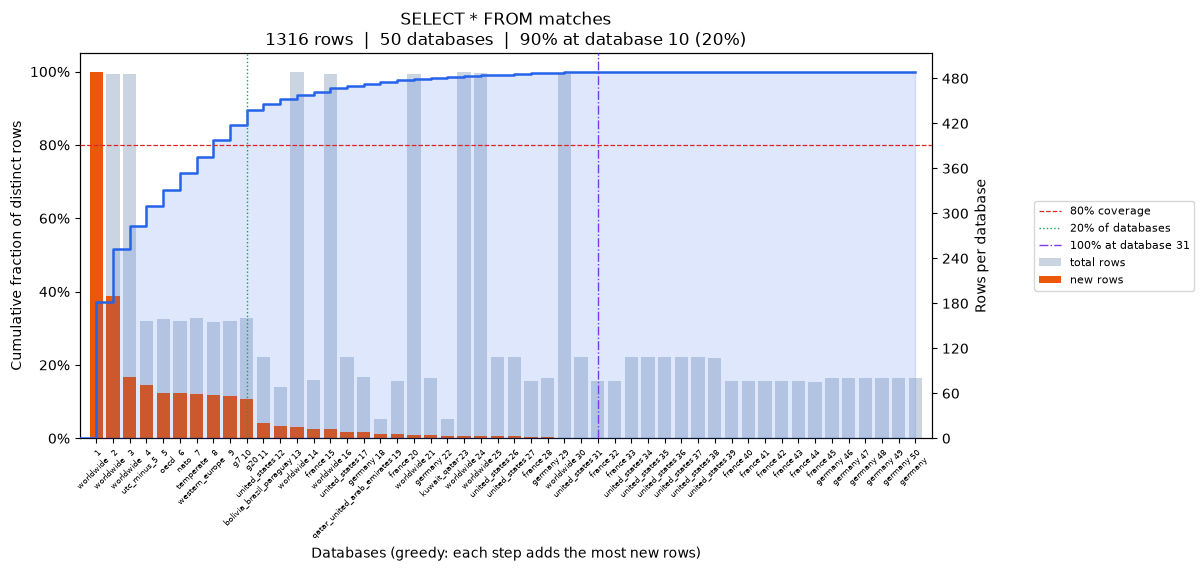

Source data for this figure (header and first rows):
position, database, coverage_pct, total_rows, new_unique_rows
0, worldwide, 37.16, 489, 489
1, worldwide, 51.6, 486, 190
2, worldwide, 57.83, 486, 82
3, utc_minus_5, 63.22, 156, 71
4, oecd, 67.78, 159, 60
5, nato, 72.34, 156, 60
6, temperate, 76.82, 160, 59
7, western_europe, 81.23, 155, 58
8, g7, 85.56, 157, 57
9, g20, 89.59, 161, 53
10, united_states, 91.11, 109, 20
11, bolivia_brazil_paraguay, 92.4, 68, 17
12, worldwide, 93.54, 489, 15
13, france, 94.53, 78, 13
14, worldwide, 95.44, 486, 12
15, united_states, 96.12, 108, 9
16, germany, 96.73, 82, 8
17, qatar_united_arab_emirates, 97.19, 26, 6
18, france, 97.64, 76, 6
19, worldwide, 97.95, 486, 4
20, germany, 98.25, 81, 4
21, kuwait_qatar, 98.48, 26, 3
22, worldwide, 98.71, 488, 3
23, worldwide, 98.94, 487, 3
24, united_states, 99.16, 108, 3
25, united_states, 99.39, 108, 3
26, france, 99.54, 77, 2
27, germany, 99.7, 81, 2
28, worldwide, 99.77, 486, 1
29, united_states, 99.85, 108, 1
30, france, 99.92, 76, 1
31, france, 100.0, 76, 1
32, united_states, 100.0, 108, 0
33, united_states, 100.0, 108, 0
34, united_states, 100.0, 108, 0
35, united_states, 100.0, 108, 0
36, united_states, 100.0, 108, 0
37, united_states, 100.0, 107, 0
38, france, 100.0, 76, 0
39, france, 100.0, 76, 0
40, france, 100.0, 76, 0
41, france, 100.0, 76, 0
42, france, 100.0, 76, 0
43, france, 100.0, 75, 0
44, germany, 100.0, 81, 0
45, germany, 100.0, 81, 0
46, germany, 100.0, 81, 0
47, germany, 100.0, 81, 0
48, germany, 100.0, 81, 0
49, germany, 100.0, 81, 0
